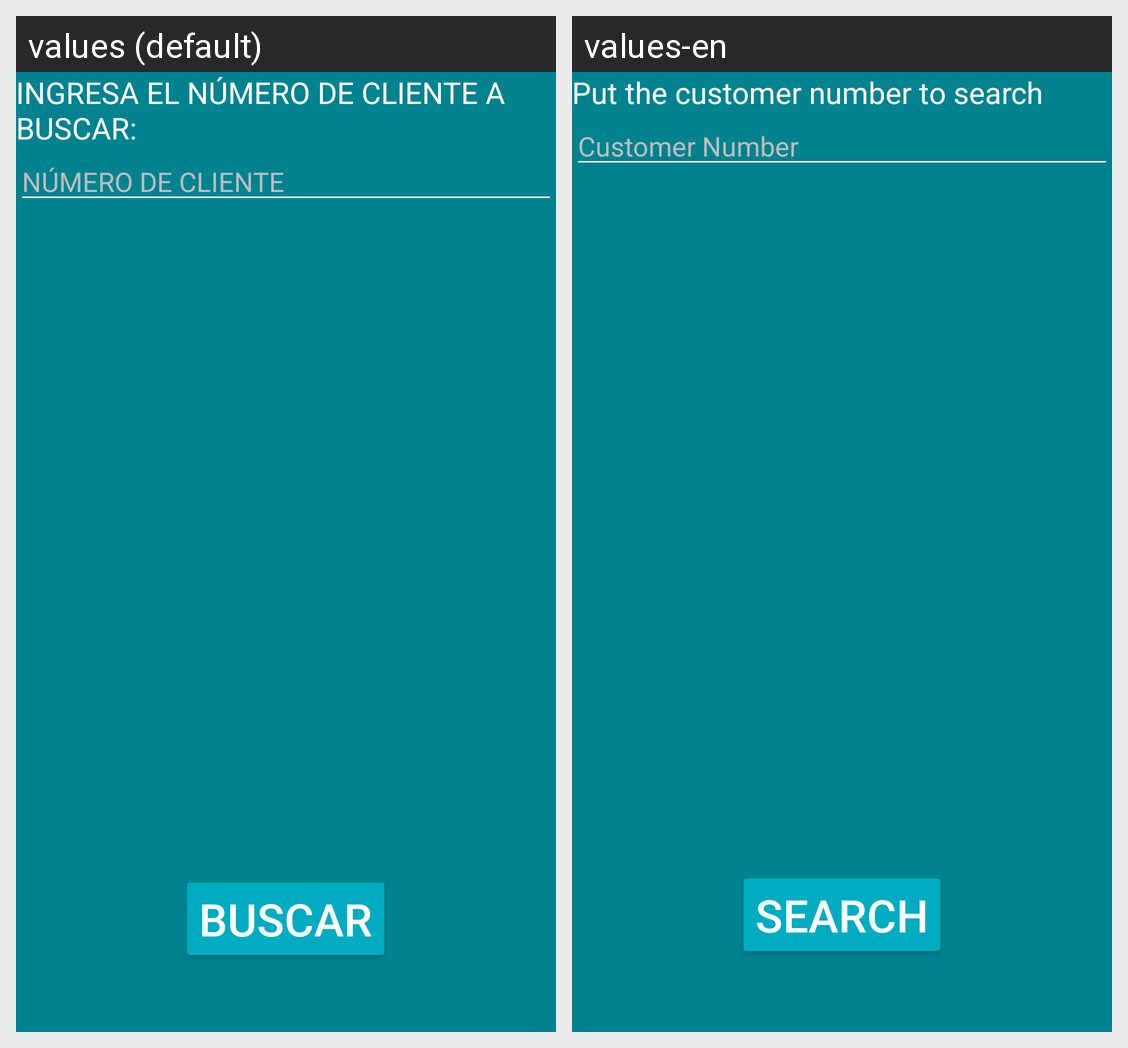

Here is an Android app screen in its default locale and in the app's own translations. Write out the translated-string differences for the strings that appear on this screen.
Android screen res/layout/fragment_busca_cliente.xml rendered under 2 locales, left to right: values (default), values-en. Device: Nexus 5 (rendered at 1080×1920; each locale shown at half size, 540×960, under a caption strip naming it); theme AppTheme.
Strings drawn on this screen, with the default value and each locale's value (text and hints the layout hard-codes, and strings that could not be matched under every locale, appear in the picture but are not listed):

text_titulo_busca_cliente
  values: INGRESA EL NÚMERO DE CLIENTE A BUSCAR:
  values-en: Put the customer number to search

text_numero_cliente
  values: NÚMERO DE CLIENTE
  values-en: Customer Number

text_buscar
  values: BUSCAR
  values-en: SEARCH
